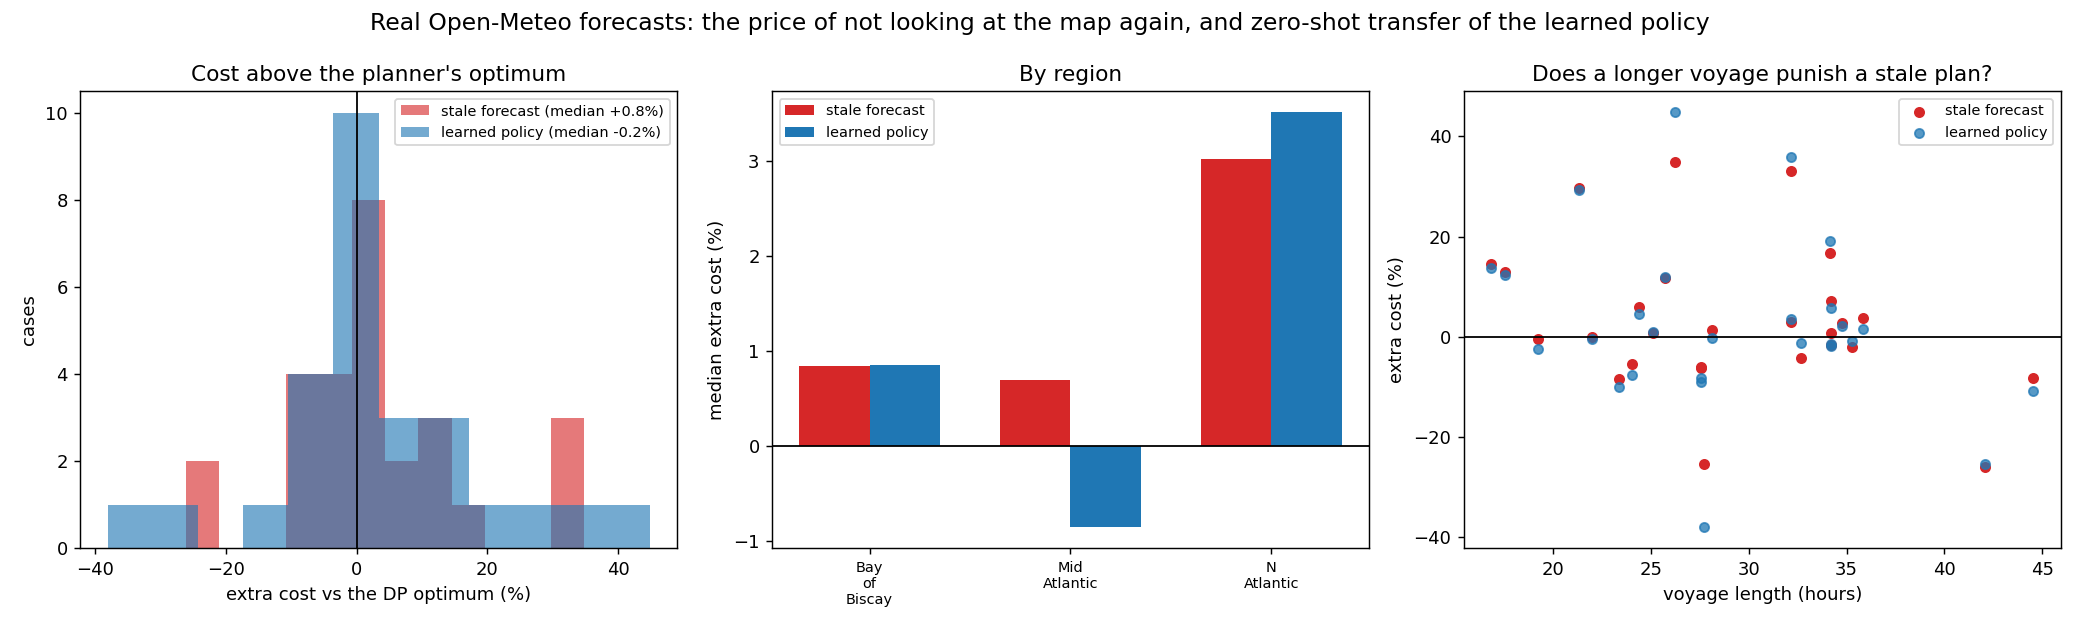

Values plotted in this chart, from the file beside it:
region, departure_h, route, km_per_unit, hours_per_unit, dp_solve_s, oracle_ok, oracle_J, oracle_h, stale_ok, stale_J, stale_h, pol_ok, pol_J, pol_h, stale_cost, policy_gap, replan_ok, replan_J, replan_gap, replan_vs_stale
N Atlantic, 0, 0, 89.1, 9.9, 2.75, 1, 4.647, 32.67, 1, 4.453, 32.67, 1, 4.593, 33.66, -0.04169, -0.01158, 1, 4.572, -0.01614, 0.02667
N Atlantic, 0, 1, 89.1, 9.9, 37.01, 1, 7.05, 44.55, 1, 6.466, 37.62, 1, 6.279, 39.6, -0.08289, -0.1093, 1, 6.381, -0.09486, -0.01305
N Atlantic, 0, 2, 89.1, 9.9, 23.42, 1, 3.428, 26.23, 1, 4.622, 29.7, 1, 4.965, 30.69, 0.3482, 0.4484, 1, 5.006, 0.4603, 0.08316
N Atlantic, 12, 0, 89.1, 9.9, 18.36, 1, 4.241, 32.17, 1, 4.369, 33.16, 1, 4.39, 33.66, 0.03021, 0.03515, 1, 4.338, 0.02284, -0.007153
N Atlantic, 12, 1, 89.1, 9.9, 27.48, 1, 4.362, 32.17, 1, 5.806, 39.6, 1, 5.932, 40.09, 0.3309, 0.3597, 1, 6.1, 0.3983, 0.05059
N Atlantic, 12, 2, 89.1, 9.9, 35.9, 1, 5.759, 27.72, 1, 4.3, 24.75, 1, 3.566, 26.23, -0.2534, -0.3809, 1, 3.906, -0.3218, -0.09157
N Atlantic, 24, 0, 89.1, 9.9, 6.04, 1, 4.037, 34.15, 1, 4.716, 37.12, 1, 4.809, 35.64, 0.168, 0.191, 1, 4.778, 0.1834, 0.01325
N Atlantic, 24, 1, 89.1, 9.9, 33.45, 1, 7.656, 42.07, 1, 5.659, 33.16, 1, 5.707, 38.61, -0.2608, -0.2546, 1, 5.531, -0.2776, -0.02264
N Atlantic, 24, 2, 89.1, 9.9, 28.63, 1, 3.441, 25.74, 1, 3.844, 29.7, 1, 3.849, 27.72, 0.1172, 0.1188, 1, 3.884, 0.129, 0.01057
Bay of Biscay, 0, 0, 61.86, 6.874, 15.17, 1, 4.222, 21.31, 1, 5.478, 24.4, 1, 5.46, 25.43, 0.2976, 0.2932, 1, 5.772, 0.3671, 0.05362
Bay of Biscay, 0, 1, 61.86, 6.874, 80.63, 1, 5.303, 24.06, 1, 5.009, 22.68, 1, 4.895, 24.4, -0.05539, -0.07696, 1, 4.975, -0.06187, -0.006862
Bay of Biscay, 0, 2, 61.86, 6.874, 5.74, 1, 3.341, 16.84, 1, 3.825, 17.87, 1, 3.8, 17.87, 0.145, 0.1376, 1, 3.856, 0.1543, 0.00817
Bay of Biscay, 12, 0, 61.86, 6.874, 2.84, 1, 5.303, 24.4, 1, 5.619, 25.78, 1, 5.548, 25.09, 0.05952, 0.04625, 1, 5.562, 0.04891, -0.01001
Bay of Biscay, 12, 1, 61.86, 6.874, 16.42, 1, 5.091, 23.37, 1, 4.659, 22.34, 1, 4.579, 23.03, -0.08471, -0.1005, 1, 4.619, -0.09269, -0.008719
Bay of Biscay, 12, 2, 61.86, 6.874, 6.76, 1, 3.834, 17.53, 1, 4.331, 19.59, 1, 4.307, 19.59, 0.1296, 0.1233, 1, 4.325, 0.128, -0.001443
Bay of Biscay, 24, 0, 61.86, 6.874, 7.82, 1, 5.581, 25.09, 1, 5.628, 24.75, 1, 5.629, 25.09, 0.008399, 0.008491, 1, 5.534, -0.008399, -0.01666
Bay of Biscay, 24, 1, 61.86, 6.874, 14.61, 1, 4.353, 22.0, 1, 4.353, 22.0, 1, 4.337, 22.0, -2.220446049250313e-16, -0.003623, 1, 4.309, -0.01005, -0.01005
Bay of Biscay, 24, 2, 61.86, 6.874, 7.74, 1, 4.272, 19.25, 1, 4.256, 19.25, 1, 4.166, 19.25, -0.003658, -0.02488, 1, 4.272, 0.0, 0.003671
Mid Atlantic, 0, 0, 99.27, 11.03, 6.08, 1, 4.184, 35.3, 1, 4.097, 35.3, 1, 4.148, 35.3, -0.02091, -0.008618, 1, 4.109, -0.01792, 0.003051
Mid Atlantic, 0, 1, 99.27, 11.03, 24.96, 1, 4.337, 34.75, 1, 4.459, 35.85, 1, 4.428, 35.3, 0.0281, 0.02077, 1, 4.475, 0.0317, 0.003504
Mid Atlantic, 0, 2, 99.27, 11.03, 23.72, 1, 3.775, 28.13, 1, 3.825, 28.13, 1, 3.768, 29.78, 0.01325, -0.001777, 1, 3.869, 0.02483, 0.01144
Mid Atlantic, 12, 0, 99.27, 11.03, 14.03, 1, 4.084, 34.19, 1, 4.016, 33.64, 1, 4.01, 34.75, -0.01683, -0.01818, 1, 4.019, -0.01607, 0.0007782
Mid Atlantic, 12, 1, 99.27, 11.03, 27.33, 1, 4.266, 34.19, 1, 4.569, 36.95, 1, 4.508, 36.4, 0.07106, 0.05686, 1, 4.559, 0.06886, -0.002052
Mid Atlantic, 12, 2, 99.27, 11.03, 24.12, 1, 3.837, 27.58, 1, 3.597, 27.02, 1, 3.522, 28.68, -0.0627, -0.08232, 1, 3.597, -0.0627, 2.220446049250313e-16
Mid Atlantic, 24, 0, 99.27, 11.03, 14.06, 1, 4.05, 34.19, 1, 4.078, 34.19, 1, 3.993, 34.19, 0.006944, -0.01404, 1, 4.047, -0.0007716, -0.007663
Mid Atlantic, 24, 1, 99.27, 11.03, 28.68, 1, 4.459, 35.85, 1, 4.622, 36.95, 1, 4.53, 36.4, 0.03644, 0.01587, 1, 4.575, 0.02593, -0.01014
Mid Atlantic, 24, 2, 99.27, 11.03, 23.2, 1, 3.669, 27.58, 1, 3.447, 27.02, 1, 3.334, 27.58, -0.06048, -0.09129, 1, 3.419, -0.06814, -0.00816
